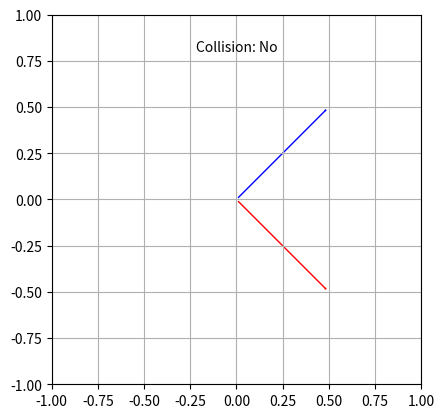

Generate this figure with matplotlib:
import matplotlib.pyplot as plt
import numpy as np
from matplotlib.patches import FancyArrowPatch

class CollisionCheckDemo:
    def __init__(self):
        # Initialize vectors
        self.nextFramePosDisplacement = np.array([0.5, 0.5])
        self.dstToLine = np.array([0.5, -0.5])

        # Setup the plot
        self.fig, self.ax = plt.subplots()
        self.ax.set_xlim(-1, 1)
        self.ax.set_ylim(-1, 1)
        self.ax.set_aspect('equal', adjustable='box')
        self.ax.grid(True)

        # Plot initial vectors
        self.displacement_vector = FancyArrowPatch(posA=(0, 0), posB=self.nextFramePosDisplacement, 
                                                   arrowstyle='->', color='blue', label='Displacement')
        self.dst_vector = FancyArrowPatch(posA=(0, 0), posB=self.dstToLine, 
                                          arrowstyle='->', color='red', label='Dst to Line')
        self.ax.add_patch(self.displacement_vector)
        self.ax.add_patch(self.dst_vector)

        # Text for collision result
        self.collision_text = self.ax.text(0.5, 0.9, "", ha='center', transform=self.ax.transAxes)

        # Update collision check
        self.update_collision_check()

        # Connect event handlers
        self.cid = self.fig.canvas.mpl_connect('button_press_event', self.on_click)

    def update_collision_check(self):
        # Check collision
        collision = self.check_collision(self.nextFramePosDisplacement, self.dstToLine)

        # Update collision text
        self.collision_text.set_text(f"Collision: {'Yes' if collision else 'No'}")
        self.fig.canvas.draw_idle()

    @staticmethod
    def check_collision(nextFramePosDisplacement, dstToLine):
        u_length = np.linalg.norm(dstToLine)
        if u_length == 0:
            return False

        dot_product_vu = np.dot(nextFramePosDisplacement, dstToLine)
        if dot_product_vu < 0:
            return False

        projection_length = abs(dot_product_vu) / u_length
        return projection_length > u_length

    def on_click(self, event):
        if event.inaxes != self.ax:
            return

        # Check if left or right mouse button was pressed
        if event.button == 1:
            # Left click - move nextFramePosDisplacement
            self.nextFramePosDisplacement = np.array([event.xdata, event.ydata])
        elif event.button == 3:
            # Right click - move dstToLine
            self.dstToLine = np.array([event.xdata, event.ydata])

        # Update the plot
        self.displacement_vector.set_positions((0, 0), self.nextFramePosDisplacement)
        self.dst_vector.set_positions((0, 0), self.dstToLine)
        self.update_collision_check()

# Create and show the demo
demo = CollisionCheckDemo()
plt.show()
